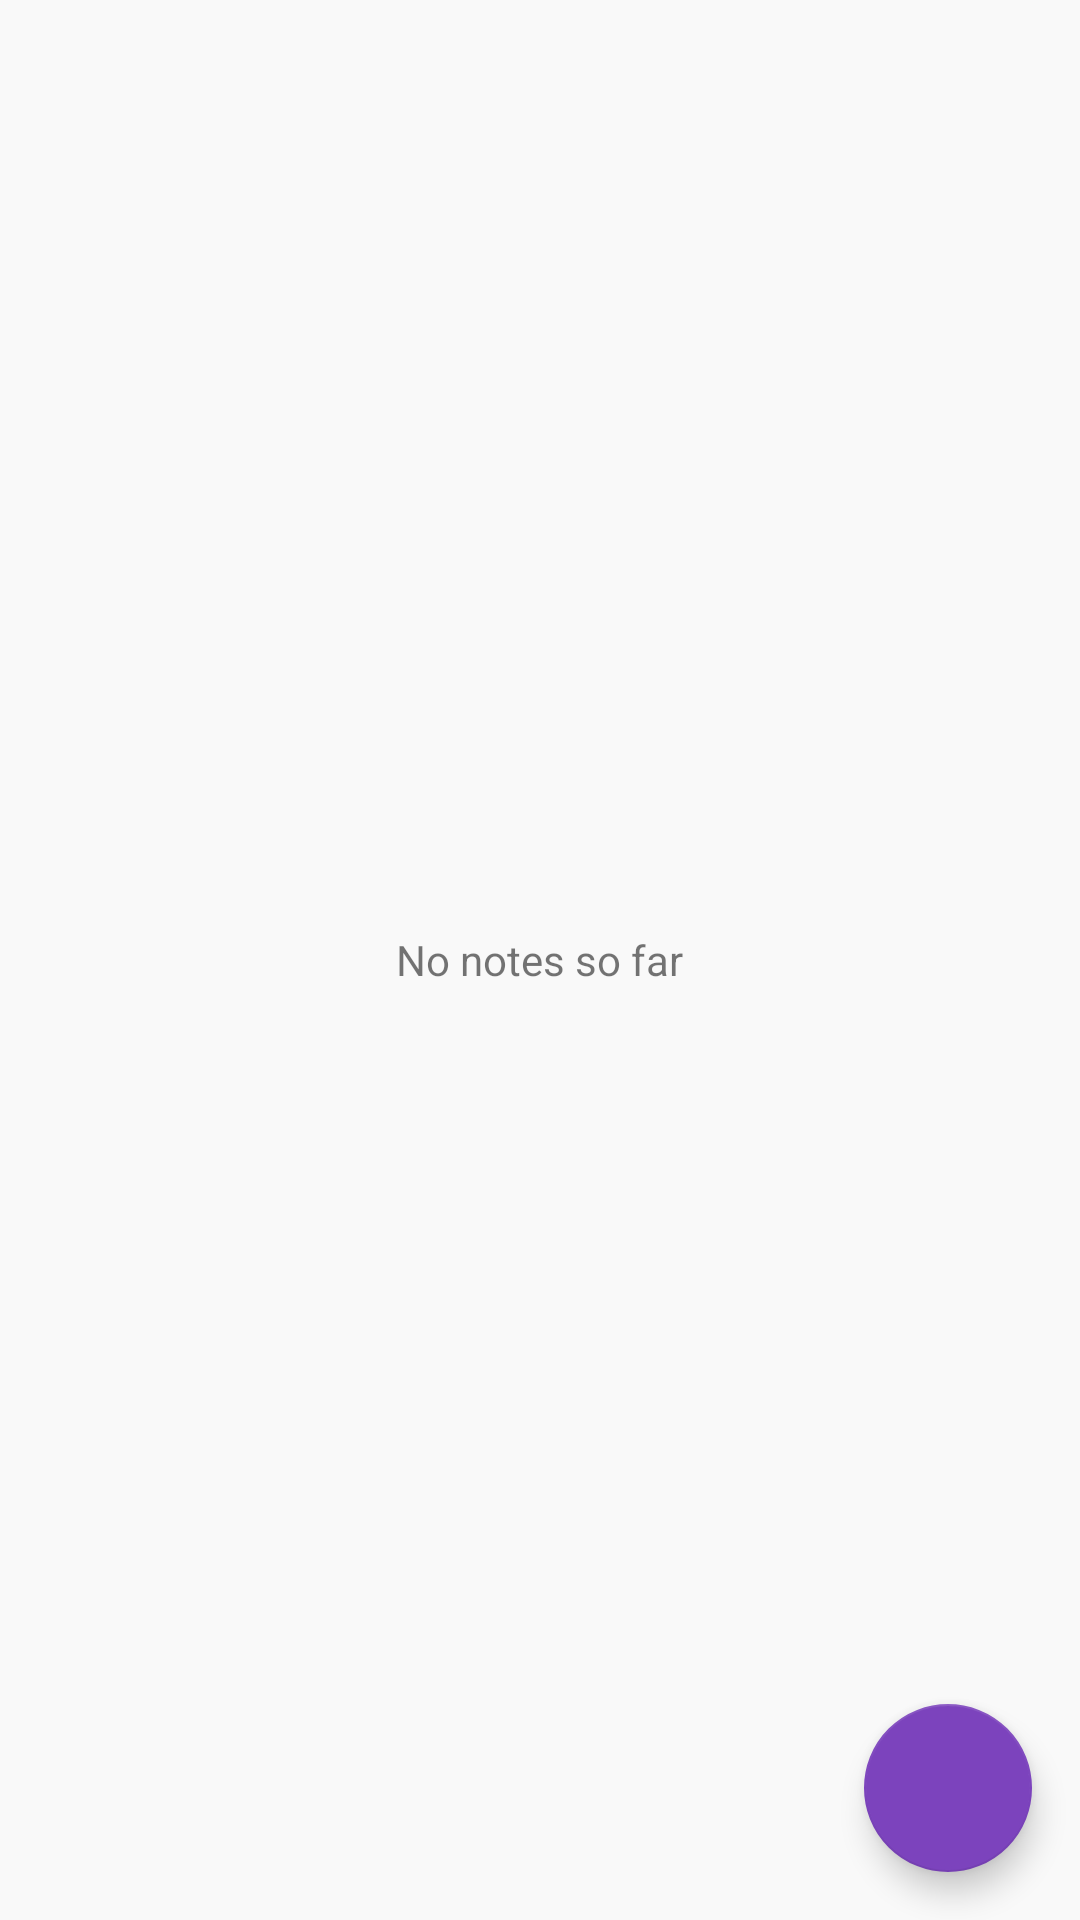

Here is an Android app screen rendered from its layout file. Give the layout XML and the strings, colors and styles it references.
<!-- AndroidManifest.xml: application theme AppTheme -->
<!-- res/layout/activity_folder.xml -->
<?xml version="1.0" encoding="utf-8"?>
<FrameLayout xmlns:android="http://schemas.android.com/apk/res/android"
    xmlns:app="http://schemas.android.com/apk/res-auto"
    xmlns:tools="http://schemas.android.com/tools"
    android:layout_width="match_parent"
    android:layout_height="match_parent"
    android:background="@color/background"
    android:orientation="vertical"
    tools:context=".IntoFolderActivity">

    <TextView
        android:id="@+id/text_view_empty_notes"
        android:layout_width="wrap_content"
        android:layout_height="wrap_content"
        android:layout_gravity="center"
        android:text="@string/empty_annotations_message" />

    <androidx.recyclerview.widget.RecyclerView
        android:id="@+id/recyclerViewNote"
        android:layout_width="match_parent"
        android:layout_height="match_parent"
        android:paddingTop="4dp"
        android:paddingBottom="4dp" />

    <com.google.android.material.floatingactionbutton.FloatingActionButton
        android:id="@+id/fab"
        android:layout_width="wrap_content"
        android:layout_height="wrap_content"
        android:layout_gravity="bottom|end"
        android:layout_margin="16dp"
        android:src="@drawable/ic_file_white"
        app:backgroundTint="@color/colorAccent"
        app:tint="@color/white" />

</FrameLayout>
<!-- resources referenced by this layout -->
<resources>
  <color name="colorAccent">#7c43bd</color>
  <color name="white">#FFFFFF</color>
  <string name="empty_annotations_message">No notes so far</string>
  <style name="AppTheme" parent="Theme.MaterialComponents.Light.DarkActionBar">
          <item name="colorPrimary">@color/colorPrimary</item>
          <item name="colorPrimaryDark">@color/colorPrimaryDark</item>
          <item name="colorAccent">@color/colorAccent</item>
          <item name="android:windowBackground">@color/background_light</item>
          <item name="android:windowActivityTransitions">true</item>
  
          <item name="textPrimaryColor">@color/colorTextPrimary</item>
          <item name="textSecondaryColor">@color/colorTextSecondary</item>
          <item name="borderColor">@color/borderColor</item>
          <item name="accent">@color/colorAccent</item>
      </style>
  <color name="colorPrimary">#2196F3</color>
  <color name="colorPrimaryDark">#1976D2</color>
  <color name="background_light">#F9F9F9</color>
  <color name="colorTextPrimary">#252525</color>
  <color name="colorTextSecondary">#666666</color>
  <color name="borderColor">#EEEEEE</color>
</resources>
